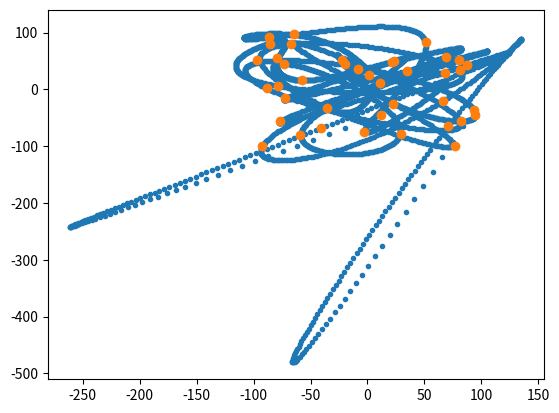

The matplotlib source for this figure:
"""
Original Developer: David Roberts
Purpose of Module: To provide an implementation of the minimum jerk
                   implementation described in Polyakov.
Last Modified: 7/16/15
Last Modified By: Jonathan Ward
Last Modification Purpose: To clarify naming and add citations.
Citations:
  "Analysis of Monkey Scribbles During Learning in the Framework of
   Models of Planar Hand Motion"
    - Polyakov
"""

import math
import numpy as np
import random
import matplotlib.pyplot as plt
from scipy.interpolate import UnivariateSpline
import csv

"""
For an exposition of the following see (Polyakov page 79).
"""

def gamma_matrix(t):
    gammaMatrix = np.array([[1, t, t**2, t**3, t**4, t**5], 
                      [0, 1, 2*t, 3*t**2, 4*t**3, 5*t**4],
                      [0, 0, 2, 6*t, 12*t**2, 20*t**3]])
    return gammaMatrix

def gamma_matrix_end(t):
    gammaMatrixEnd = np.array([[1, t, t**2, t**3, t**4, t**5], 
                        [0, 1, 2*t, 3*t**2, 4*t**3, 5*t**4],
                        [0, 0, 2, 6*t, 12*t**2, 20*t**3],
                        [0, 0, 0, 6, 24*t, 60*t**2],
                        [0, 0, 0, 0, 24, 120*t],
                        [0, 0, 0, 0, 0, 0]])
    return gammaMatrixEnd 

def gamma_matrix_start(t):
    gammaMatrixStart = np.array([[0, 0, 0, 0, 0, 0], 
                                 [0, -1, -2*t, -3*t**2, -4*t**3, -5*t**4],
                                 [0, 0, -2, -6*t, -12*t**2, -20*t**3],
                                 [0, 0, 0, -6, -24*t, -60*t**2],
                                 [0, 0, 0, 0, -24, -120*t],
                                 [1, t, t**2, t**3, t**4, t**5]])
    return gammaMatrixStart

def quint(t, x, dx0, dxN):
    N = len(x)-1 #number of viapoints
    d2x0 = d2xN = 0
    b0 = np.array([x[0], dx0, d2x0]) #initial position and derivatives
    bN = np.array([x[N], dxN, d2xN]) #final position and derivatives
    def bj(j): 
        return np.array([x[j], 0, 0, 0, 0, x[j]]) 

    C = np.zeros((6*N, 6*N))
    b = np.zeros(6*N)

    b[0:3] = b0
    b[6*N - 3 :6*N] = bN
    for j in range(1, N):
        b[3 + 6*(j-1):3 + 6*j] = bj(j)

    C[0:3,0:6] = gamma_matrix(t[0])
    C[6*N - 3:6*N, 6*N - 6:6*N] = gamma_matrix(t[N])
    for j in range(1, N):
        C[3 + 6*(j-1) : 3 + 6*j,6*(j-1):6*j] = gamma_matrix_end(t[j])
        C[3 + 6*(j-1) : 3 + 6*j,6*j:6*(j+1)] = gamma_matrix_start(t[j])

    a = np.linalg.solve(C,b) #vector of polynomial coeffs (Polyakov A.3.1)
    alist = np.zeros((N, 6))
    for i in range(N):
        alist[i] = a[6*i:6*(i+1)]
    listOfCoefficients = alist.tolist()
    return listOfCoefficients

# superQuint(): Extends quint() to allow for high numbers (> 5) of waypoints to be interpolated, 
# without running into ill-conditioning problems:

def joinIndices(N):
    if N <= 5:
        return []
    else:
        m, k = divmod(N, 5)
        if k >= 2:
            return [5*j for j in range(1,m+1)]
        else: 
            return [5*j for j in range(1,m)] + [int(5*(m-1)+np.ceil((5+k)/2.))]


def superQuint(t, x, M):
    J = joinIndices(len(x)-1)
    if len(J) == 0:
        polys = quint(t,x,0,0)
    else:
        u = [(x[j+1]-x[j-1])/(t[j+1]-t[j-1]) for j in J]
        polys = quint(t[:J[0]+1],x[:J[0]+1],0,u[0]) + sum([quint(t[J[i]:J[i+1]+1],x[J[i]:J[i+1]+1],u[i],u[i+1]) for i in range(len(J)-1)],[]) + quint(t[J[-1]:],x[J[-1]:],u[-1],0)

    tM = [[t[i]+(m*1./M)*(t[i+1]-t[i]) for m in range(M)] for i in range(len(t)-1)]
    xM = [[np.dot(polys[i],[1,time,time**2,time**3,time**4,time**5]) for time in tM[i]] for i in range(len(tM))]
    return [sum(tM, []), sum(xM, [])]


# paraSuperQ(): Extends superQuint() to allow for an interpolation without an explicit parametrization a priori:
# this function is used to generate the spatial interpolation of each graph.

def paraSuperQ(x, M):
    t = [15*n for n in range(len(x))]
    xPoints, yPoints = np.transpose(x)
    tM, xM = superQuint(t, xPoints, M)
    tM, yM = superQuint(t, yPoints, M)
    return np.transpose([xM, yM])



# Standard interpolate function from scipy is imported here as a benchmark.

def scipyQ(x, M):
    t = [15*n for n in range(len(x))]
    tM = sum([[t[i]+(m*1./M)*(t[i+1]-t[i]) for m in range(M)] for i in range(len(t)-1)], [])

    xPoints, yPoints = np.transpose(x)
    xFunc = UnivariateSpline(t, xPoints, k=5)
    yFunc = UnivariateSpline(t, yPoints, k=5)
    
    xM = xFunc(tM)
    yM = yFunc(tM)
    return np.transpose([xM, yM])



# Test quint(t, x, v1, v2):

# t = [i for i in range(6)]
# x = [random.uniform(-10,10) for i in range(len(t))]
# v1 = random.uniform(-10,10)
# v2 = random.uniform(-10,10)
# print "x is:"
# print x
# print "t is:"
# print t
# print "(v1, v2) is:"
# print [v1, v2]

# polys = quint(t, x, v1, v2)

# tM = [[t[i]+(m/100.)*(t[i+1]-t[i]) for m in range(100)] for i in range(len(t)-1)]
# xM = [[np.dot(polys[i],[1,time,time**2,time**3,time**4,time**5]) for time in tM[i]] for i in range(len(tM))]
# tM = sum(tM, [])
# xM = sum(xM, [])

# print "xM is:"
# print xM
# print "tM is:"
# print tM
# plt.plot(tM, xM, t, x)
# plt.show()


# Test joinIndices(N):
# should get 5,5,5,3,3,...
# print [joinIndices(n) for n in range(30)]



# Test superQuint(sp, vp, s, K):
# tPoints = sorted(list(set([random.uniform(-100,100) for i in range(50)])))
# xPoints = [random.uniform(-10,10) for i in range(len(tPoints))]

# t, x = superQuint(tPoints, xPoints, 10)

# plt.plot(t, x, '.', tPoints, xPoints, 'o')
# plt.show()


# Test paraSuperQ(x, M):
xPoints = [random.uniform(-100,100) for i in range(40)]
yPoints = [random.uniform(-100,100) for i in range(40)]
x = np.transpose([xPoints, yPoints])


# with open('/Users/Droberts/Dropbox/save/Dallas_to_Austin/Dallas_to_Austin_graphs/Dallas_to_Austin_graph003.csv', 'rb') as f:
#     reader = csv.reader(f)
#     x = list(reader)
# x = [[float(p[0]),float(p[1])] for p in x]
# xPoints, yPoints = np.transpose(x)

xVals = scipyQ(x, 100)
xVals, yVals = np.transpose(xVals)

plt.plot(xVals, yVals, '.', xPoints, yPoints, 'o')
plt.show()
